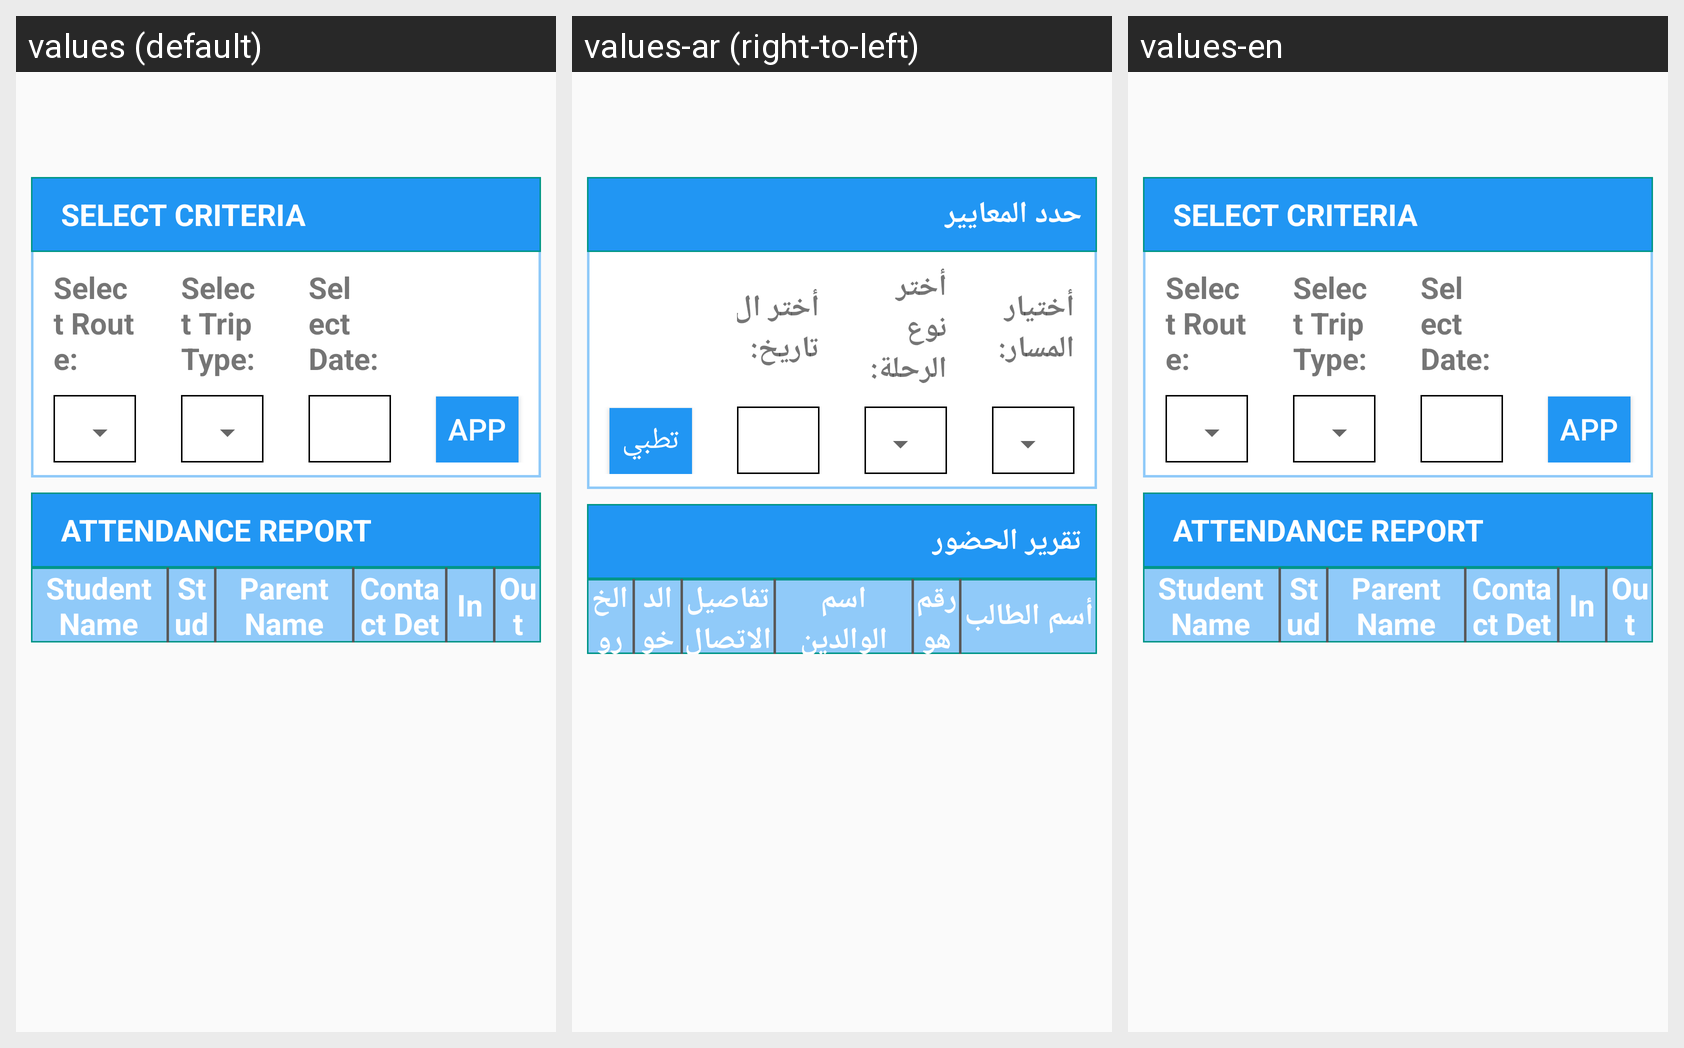

Locale-by-locale string values for the Android screen shown in this grid:
Android screen res/layout/content_student__attendence__navigation.xml rendered under 3 locales, left to right: values (default), values-ar (right-to-left), values-en. Device: Nexus 5 (rendered at 1080×1920; each locale shown at half size, 540×960, under a caption strip naming it); theme AppTheme.
Strings drawn on this screen, with the default value and each locale's value (text and hints the layout hard-codes, and strings that could not be matched under every locale, appear in the picture but are not listed):

stv_select_criteria
  values: SELECT CRITERIA
  values-ar: حدد المعايير
  values-en: SELECT CRITERIA

stv_select_route
  values: Select Route:
  values-ar: أختيار المسار:
  values-en: Select Route:

stv_select_trip_type
  values: Select Trip Type:
  values-ar: أختر نوع الرحلة:
  values-en: Select Trip Type:

stv_select_date
  values: Select Date:
  values-ar: أختر التاريخ:
  values-en: Select Date:

sb_apply
  values: Apply
  values-ar: تطبيق
  values-en: Apply

stv_attendance_report
  values: ATTENDANCE REPORT
  values-ar: تقرير الحضور
  values-en: ATTENDANCE REPORT

stv_student_name
  values: Student Name
  values-ar: أسم الطالب
  values-en: Student Name

stv_studentid
  values: StudentID
  values-ar: رقم هوية الطالب
  values-en: StudentID

stv_parent_name
  values: Parent Name
  values-ar: اسم الوالدين
  values-en: Parent Name

stv_contact_details
  values: Contact Details
  values-ar: تفاصيل الاتصال
  values-en: Contact Details

stv_check_in
  values: In
  values-ar: الدخول
  values-en: In

stv_check_out
  values: Out
  values-ar: الخروج
  values-en: Out
